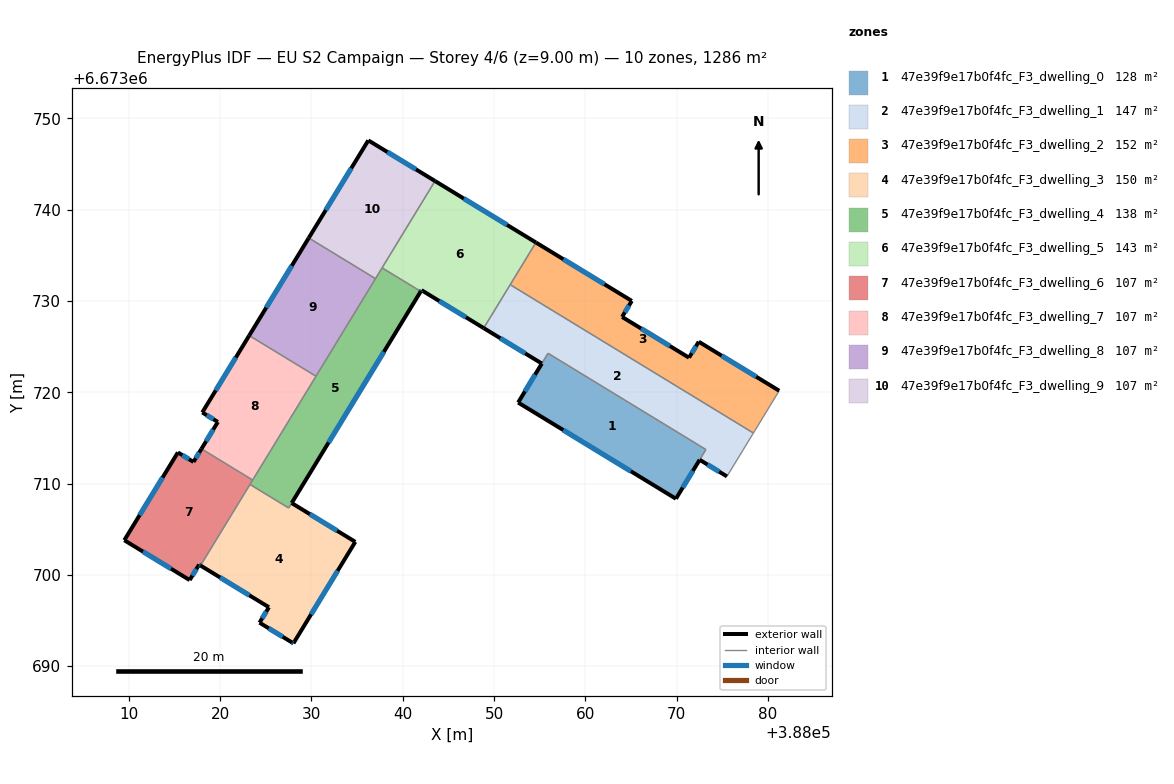
=== STOREY PLAN SPEC (per zone: floor XY polygon, exterior-wall plan segments, windows/doors) ===
zone 1: 47e39f9e17b0f4fc_F3_dwelling_0  (127.8 m²)
  floor: (388073.21, 6673713.72) (388069.92, 6673708.33) (388052.64, 6673718.87) (388055.92, 6673724.26)
  exterior wall: (388052.64, 6673718.87) – (388069.92, 6673708.33)  [20.2 m]
    window: (388057.58, 6673715.86) – (388064.99, 6673711.34)  [11.2 m²]
  exterior wall: (388055.23, 6673723.15) – (388052.64, 6673718.87)  [5.0 m]
    window: (388054.49, 6673721.92) – (388053.38, 6673720.09)  [2.8 m²]
  exterior wall: (388069.92, 6673708.33) – (388072.52, 6673712.60)  [5.0 m]
    window: (388070.67, 6673709.55) – (388071.78, 6673711.38)  [2.8 m²]
  interior walls: 3
zone 2: 47e39f9e17b0f4fc_F3_dwelling_1  (147.2 m²)
  floor: (388078.41, 6673715.53) (388075.51, 6673710.78) (388072.53, 6673712.60) (388073.21, 6673713.72) (388055.91, 6673724.27) (388055.23, 6673723.14) (388048.87, 6673727.03) (388051.77, 6673731.78)
  exterior wall: (388048.87, 6673727.03) – (388055.23, 6673723.14)  [7.5 m]
    window: (388050.69, 6673725.92) – (388053.42, 6673724.25)  [4.1 m²]
  exterior wall: (388072.53, 6673712.60) – (388075.51, 6673710.78)  [3.5 m]
    window: (388073.38, 6673712.08) – (388074.66, 6673711.30)  [1.9 m²]
  interior walls: 6
zone 3: 47e39f9e17b0f4fc_F3_dwelling_2  (151.5 m²)
  floor: (388072.42, 6673725.54) (388081.24, 6673720.17) (388078.57, 6673715.79) (388078.41, 6673715.53) (388051.77, 6673731.78) (388051.93, 6673732.04) (388054.59, 6673736.40) (388065.09, 6673730.00) (388064.02, 6673728.25) (388071.36, 6673723.79)
  exterior wall: (388065.09, 6673730.00) – (388054.59, 6673736.40)  [12.3 m]
    window: (388062.09, 6673731.83) – (388057.59, 6673734.57)  [6.8 m²]
  exterior wall: (388064.02, 6673728.25) – (388065.09, 6673730.00)  [2.1 m]
    window: (388064.33, 6673728.75) – (388064.79, 6673729.50)  [1.1 m²]
  exterior wall: (388071.36, 6673723.79) – (388064.02, 6673728.25)  [8.6 m]
    window: (388069.26, 6673725.06) – (388066.12, 6673726.98)  [4.7 m²]
  exterior wall: (388072.42, 6673725.54) – (388071.36, 6673723.79)  [2.0 m]
    window: (388072.12, 6673725.04) – (388071.66, 6673724.29)  [1.1 m²]
  exterior wall: (388081.24, 6673720.17) – (388072.42, 6673725.54)  [10.3 m]
    window: (388078.72, 6673721.70) – (388074.94, 6673724.00)  [5.7 m²]
  interior walls: 5
zone 4: 47e39f9e17b0f4fc_F3_dwelling_3  (150.4 m²)
  floor: (388034.80, 6673703.61) (388028.02, 6673692.50) (388027.87, 6673692.59) (388024.31, 6673694.76) (388025.34, 6673696.45) (388017.85, 6673701.02) (388023.27, 6673709.90) (388027.50, 6673707.32) (388027.83, 6673707.86)
  exterior wall: (388017.85, 6673701.02) – (388025.34, 6673696.45)  [8.8 m]
    window: (388019.99, 6673699.71) – (388023.20, 6673697.75)  [4.8 m²]
  exterior wall: (388034.80, 6673703.61) – (388027.83, 6673707.86)  [8.2 m]
    window: (388032.81, 6673704.83) – (388029.83, 6673706.65)  [4.5 m²]
  exterior wall: (388028.02, 6673692.50) – (388034.80, 6673703.61)  [13.0 m]
    window: (388029.96, 6673695.67) – (388032.87, 6673700.44)  [7.2 m²]
  exterior wall: (388027.87, 6673692.59) – (388028.02, 6673692.50)  [0.2 m]
    window: (388027.91, 6673692.56) – (388027.98, 6673692.52)  [0.1 m²]
  exterior wall: (388024.31, 6673694.76) – (388027.87, 6673692.59)  [4.2 m]
    window: (388025.33, 6673694.14) – (388026.85, 6673693.21)  [2.3 m²]
  exterior wall: (388025.34, 6673696.45) – (388024.31, 6673694.76)  [2.0 m]
    window: (388025.05, 6673695.97) – (388024.61, 6673695.24)  [1.1 m²]
  interior walls: 3
zone 5: 47e39f9e17b0f4fc_F3_dwelling_4  (137.8 m²)
  floor: (388041.97, 6673731.05) (388027.50, 6673707.32) (388023.27, 6673709.90) (388037.74, 6673733.63)
  exterior wall: (388027.84, 6673707.87) – (388041.97, 6673731.05)  [27.1 m]
    window: (388031.88, 6673714.49) – (388037.93, 6673724.42)  [15.0 m²]
  interior walls: 7
zone 6: 47e39f9e17b0f4fc_F3_dwelling_5  (142.9 m²)
  floor: (388054.59, 6673736.40) (388048.87, 6673727.03) (388042.05, 6673731.18) (388041.97, 6673731.05) (388037.74, 6673733.63) (388043.54, 6673743.14)
  exterior wall: (388054.59, 6673736.40) – (388043.54, 6673743.14)  [12.9 m]
    window: (388051.43, 6673738.33) – (388046.69, 6673741.21)  [7.1 m²]
  exterior wall: (388042.05, 6673731.18) – (388048.87, 6673727.03)  [8.0 m]
    window: (388044.00, 6673729.99) – (388046.92, 6673728.21)  [4.4 m²]
  exterior wall: (388041.97, 6673731.05) – (388042.05, 6673731.18)  [0.2 m]
    window: (388041.99, 6673731.08) – (388042.03, 6673731.14)  [0.1 m²]
  interior walls: 5
zone 7: 47e39f9e17b0f4fc_F3_dwelling_6  (107.2 m²)
  floor: (388023.56, 6673710.38) (388017.85, 6673701.02) (388017.69, 6673701.11) (388016.66, 6673699.42) (388009.50, 6673703.79) (388015.37, 6673713.41) (388017.08, 6673712.37) (388017.95, 6673713.80)
  exterior wall: (388017.08, 6673712.37) – (388015.37, 6673713.41)  [2.0 m]
    window: (388016.59, 6673712.66) – (388015.86, 6673713.11)  [1.1 m²]
  exterior wall: (388017.95, 6673713.80) – (388017.08, 6673712.37)  [1.7 m]
    window: (388017.70, 6673713.39) – (388017.33, 6673712.77)  [0.9 m²]
  exterior wall: (388017.69, 6673701.11) – (388017.85, 6673701.02)  [0.2 m]
    window: (388017.74, 6673701.09) – (388017.80, 6673701.05)  [0.1 m²]
  exterior wall: (388016.66, 6673699.42) – (388017.69, 6673701.11)  [2.0 m]
    window: (388016.95, 6673699.91) – (388017.40, 6673700.63)  [1.1 m²]
  exterior wall: (388009.50, 6673703.79) – (388016.66, 6673699.42)  [8.4 m]
    window: (388011.55, 6673702.54) – (388014.61, 6673700.67)  [4.6 m²]
  exterior wall: (388015.37, 6673713.41) – (388009.50, 6673703.79)  [11.3 m]
    window: (388013.69, 6673710.66) – (388011.18, 6673706.54)  [6.2 m²]
  interior walls: 3
zone 8: 47e39f9e17b0f4fc_F3_dwelling_7  (107.2 m²)
  floor: (388030.49, 6673721.75) (388023.56, 6673710.38) (388017.95, 6673713.80) (388019.75, 6673716.74) (388018.04, 6673717.79) (388023.18, 6673726.21)
  exterior wall: (388019.75, 6673716.74) – (388017.95, 6673713.80)  [3.4 m]
    window: (388019.23, 6673715.90) – (388018.47, 6673714.64)  [1.9 m²]
  exterior wall: (388018.04, 6673717.79) – (388019.75, 6673716.74)  [2.0 m]
    window: (388018.53, 6673717.49) – (388019.26, 6673717.04)  [1.1 m²]
  exterior wall: (388023.18, 6673726.21) – (388018.04, 6673717.79)  [9.9 m]
    window: (388021.71, 6673723.80) – (388019.51, 6673720.19)  [5.4 m²]
  interior walls: 3
zone 9: 47e39f9e17b0f4fc_F3_dwelling_8  (107.2 m²)
  floor: (388037.01, 6673732.44) (388030.49, 6673721.75) (388023.18, 6673726.21) (388029.70, 6673736.90)
  exterior wall: (388029.70, 6673736.90) – (388023.18, 6673726.21)  [12.5 m]
    window: (388027.84, 6673733.85) – (388025.05, 6673729.27)  [6.9 m²]
  interior walls: 3
zone 10: 47e39f9e17b0f4fc_F3_dwelling_9  (107.2 m²)
  floor: (388043.54, 6673743.14) (388037.01, 6673732.44) (388029.70, 6673736.90) (388036.23, 6673747.59)
  exterior wall: (388036.23, 6673747.59) – (388029.70, 6673736.90)  [12.5 m]
    window: (388034.36, 6673744.54) – (388031.57, 6673739.96)  [6.9 m²]
  exterior wall: (388043.54, 6673743.14) – (388036.23, 6673747.59)  [8.6 m]
    window: (388041.45, 6673744.41) – (388038.32, 6673746.32)  [4.7 m²]
  interior walls: 3

=== DERIVED (storey summary) ===
Building: EU S2 Campaign
Storey: 4 of 6  (floor level z = 9.00 m)
Storey gross floor area: 1286.4 m²
Zones on this storey: 10
  - 47e39f9e17b0f4fc_F3_dwelling_0: floor 127.8 m²; exterior wall 30.2 m (90.7 m²); 3 window(s) 16.7 m²; WWR 18.4%
  - 47e39f9e17b0f4fc_F3_dwelling_1: floor 147.2 m²; exterior wall 11.0 m (32.9 m²); 2 window(s) 6.0 m²; WWR 18.4%
  - 47e39f9e17b0f4fc_F3_dwelling_2: floor 151.5 m²; exterior wall 35.3 m (105.9 m²); 5 window(s) 19.5 m²; WWR 18.4%
  - 47e39f9e17b0f4fc_F3_dwelling_3: floor 150.4 m²; exterior wall 36.3 m (108.9 m²); 6 window(s) 20.0 m²; WWR 18.4%
  - 47e39f9e17b0f4fc_F3_dwelling_4: floor 137.8 m²; exterior wall 27.1 m (81.4 m²); 1 window(s) 15.0 m²; WWR 18.4%
  - 47e39f9e17b0f4fc_F3_dwelling_5: floor 142.9 m²; exterior wall 21.1 m (63.3 m²); 3 window(s) 11.6 m²; WWR 18.4%
  - 47e39f9e17b0f4fc_F3_dwelling_6: floor 107.2 m²; exterior wall 25.5 m (76.5 m²); 6 window(s) 14.1 m²; WWR 18.4%
  - 47e39f9e17b0f4fc_F3_dwelling_7: floor 107.2 m²; exterior wall 15.3 m (46.0 m²); 3 window(s) 8.4 m²; WWR 18.4%
  - 47e39f9e17b0f4fc_F3_dwelling_8: floor 107.2 m²; exterior wall 12.5 m (37.6 m²); 1 window(s) 6.9 m²; WWR 18.4%
  - 47e39f9e17b0f4fc_F3_dwelling_9: floor 107.2 m²; exterior wall 21.1 m (63.2 m²); 2 window(s) 11.6 m²; WWR 18.4%
Zone adjacency (shared interzone walls):
  - 47e39f9e17b0f4fc_F3_dwelling_0 ↔ 47e39f9e17b0f4fc_F3_dwelling_1
  - 47e39f9e17b0f4fc_F3_dwelling_1 ↔ 47e39f9e17b0f4fc_F3_dwelling_2
  - 47e39f9e17b0f4fc_F3_dwelling_1 ↔ 47e39f9e17b0f4fc_F3_dwelling_5
  - 47e39f9e17b0f4fc_F3_dwelling_2 ↔ 47e39f9e17b0f4fc_F3_dwelling_5
  - 47e39f9e17b0f4fc_F3_dwelling_3 ↔ 47e39f9e17b0f4fc_F3_dwelling_4
  - 47e39f9e17b0f4fc_F3_dwelling_3 ↔ 47e39f9e17b0f4fc_F3_dwelling_6
  - 47e39f9e17b0f4fc_F3_dwelling_4 ↔ 47e39f9e17b0f4fc_F3_dwelling_5
  - 47e39f9e17b0f4fc_F3_dwelling_4 ↔ 47e39f9e17b0f4fc_F3_dwelling_6
  - 47e39f9e17b0f4fc_F3_dwelling_4 ↔ 47e39f9e17b0f4fc_F3_dwelling_7
  - 47e39f9e17b0f4fc_F3_dwelling_4 ↔ 47e39f9e17b0f4fc_F3_dwelling_8
  - 47e39f9e17b0f4fc_F3_dwelling_4 ↔ 47e39f9e17b0f4fc_F3_dwelling_9
  - 47e39f9e17b0f4fc_F3_dwelling_5 ↔ 47e39f9e17b0f4fc_F3_dwelling_9
  - 47e39f9e17b0f4fc_F3_dwelling_6 ↔ 47e39f9e17b0f4fc_F3_dwelling_7
  - 47e39f9e17b0f4fc_F3_dwelling_7 ↔ 47e39f9e17b0f4fc_F3_dwelling_8
  - 47e39f9e17b0f4fc_F3_dwelling_8 ↔ 47e39f9e17b0f4fc_F3_dwelling_9